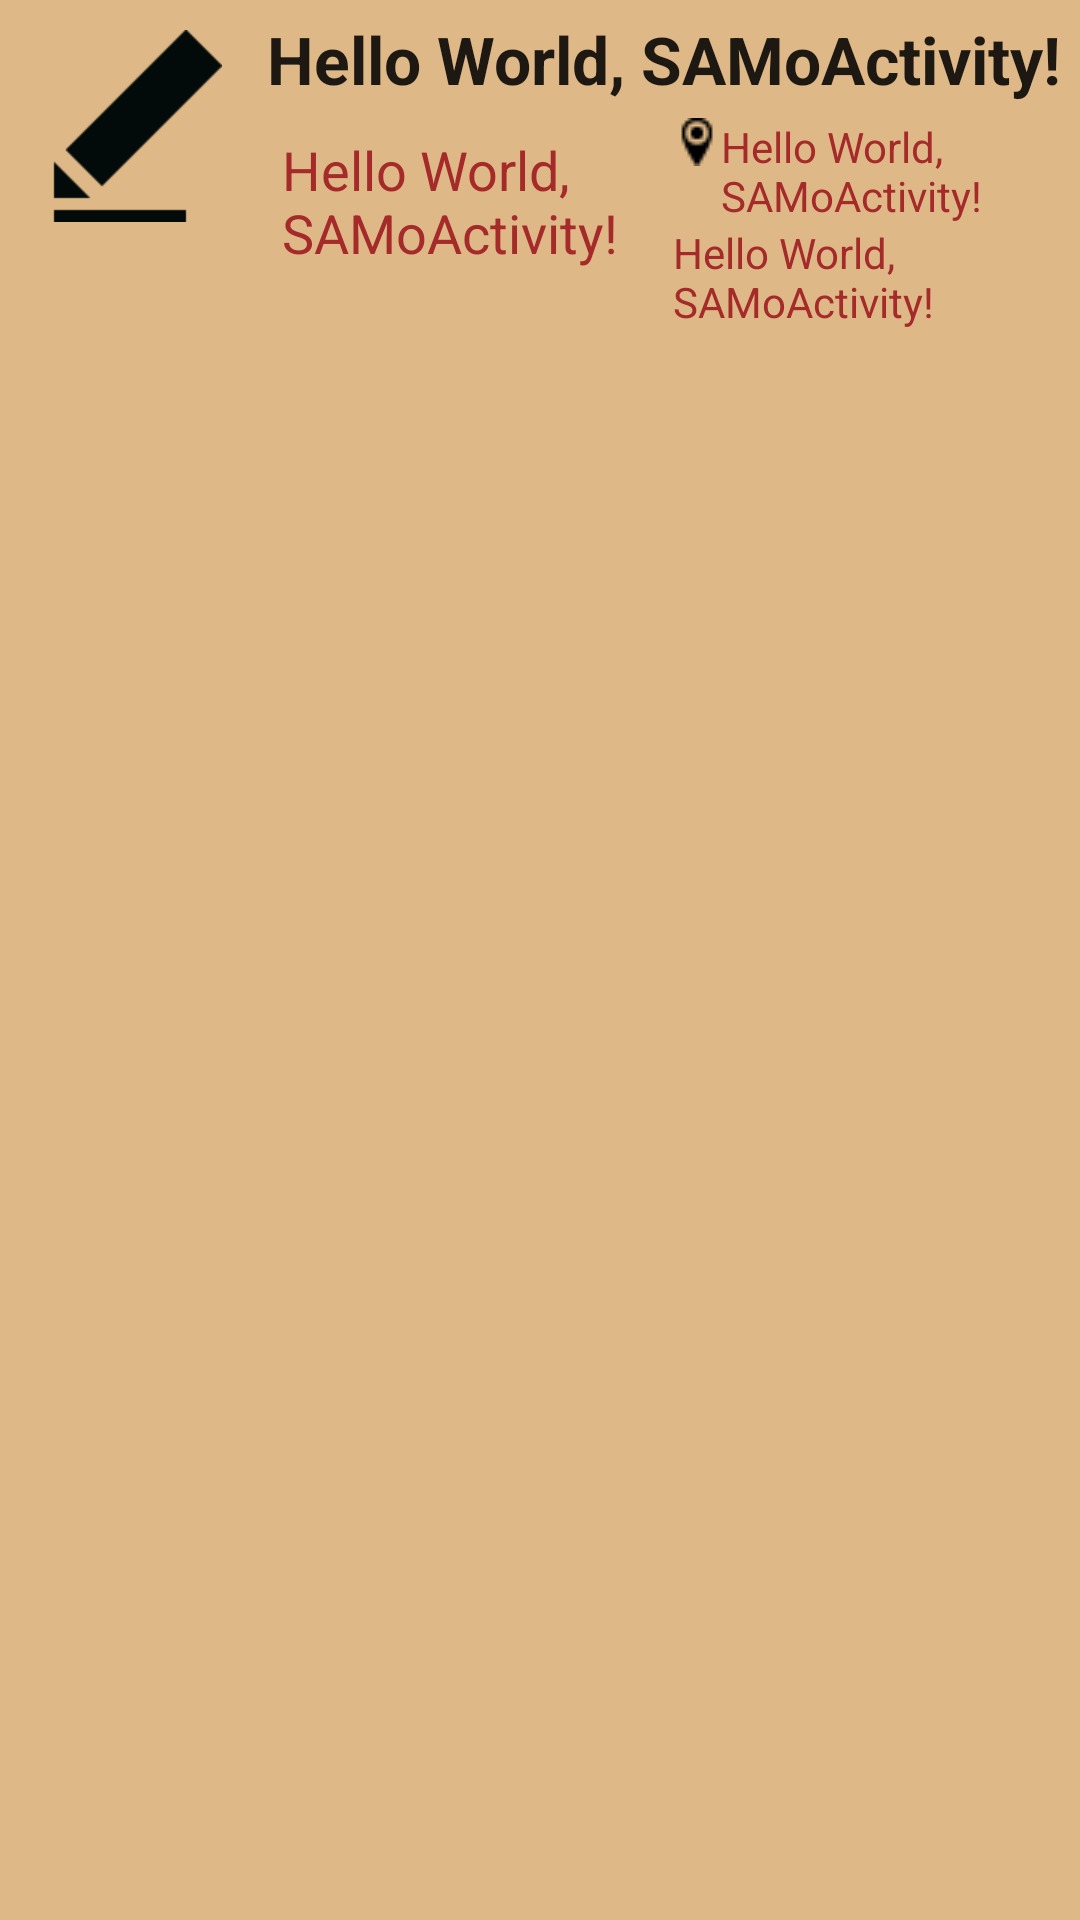

Produce the Android XML layout that renders to this screen, including the resource entries it uses.
<!-- AndroidManifest.xml: fallback theme Theme.MaterialComponents.DayNight.NoActionBar -->
<!-- res/layout/assessment_list_item.xml -->
<?xml version="1.0" encoding="utf-8"?>
<LinearLayout xmlns:android="http://schemas.android.com/apk/res/android"
    android:layout_width="match_parent"
    android:layout_height="wrap_content"
    android:background="@drawable/list_item_background"
    android:orientation="horizontal" >

    <ImageView
        android:id="@+id/imageView1"
        android:layout_width="wrap_content"
        android:layout_height="wrap_content"
        android:layout_margin="10dp"
        android:contentDescription="@string/app_name"
        android:src="@drawable/edit" />

    <FrameLayout
        android:layout_width="match_parent"
        android:layout_height="match_parent" >

        <LinearLayout
            android:layout_width="match_parent"
            android:layout_height="match_parent"
            android:orientation="vertical" >

            <TextView
                android:id="@+id/nameTextView"
                android:layout_width="wrap_content"
                android:layout_height="wrap_content"
                android:layout_margin="5dp"
                android:text="@string/hello"
                android:textAppearance="?android:attr/textAppearanceLarge"
                android:textStyle="bold" />

            <LinearLayout
                android:layout_width="match_parent"
                android:layout_height="wrap_content"
                android:layout_marginLeft="5dp"
                android:baselineAligned="false" >

                <LinearLayout
                    android:layout_width="0dp"
                    android:layout_height="match_parent"
                    android:layout_weight="1" >

                    <ImageView
                        android:id="@+id/imageView2"
                        android:layout_width="wrap_content"
                        android:layout_height="wrap_content"
                        android:contentDescription="@string/app_name"
                        android:src="@drawable/calendar_32" />

                    <TextView
                        android:id="@+id/dateTextView"
                        android:layout_width="wrap_content"
                        android:layout_height="wrap_content"
                        android:layout_margin="5dp"
                        android:text="@string/hello"
                        android:textAppearance="?android:attr/textAppearanceMedium"
                        android:textColor="@color/Brown" />
                </LinearLayout>

                <LinearLayout
                    android:layout_width="0dp"
                    android:layout_height="match_parent"
                    android:layout_weight="1"
                    android:orientation="vertical" >

                    <LinearLayout
                        android:layout_width="wrap_content"
                        android:layout_height="wrap_content" >

                        <ImageView
                            android:id="@+id/imageView3"
                            android:layout_width="wrap_content"
                            android:layout_height="wrap_content"
                 			android:contentDescription="@string/app_name"
                            android:src="@drawable/pin_filled_16" />

                        <TextView
                            android:id="@+id/targetTextView"
                            android:layout_width="wrap_content"
                            android:layout_height="wrap_content"
                            android:text="@string/hello"
                            android:textColor="@color/Brown" />
                    </LinearLayout>

                    <LinearLayout
                        android:layout_width="match_parent"
                        android:layout_height="wrap_content" >

                        <ImageView
                            android:id="@+id/imageView4"
                            android:layout_width="wrap_content"
                            android:layout_height="wrap_content"
                            android:contentDescription="@string/app_name"
                            android:src="@drawable/user_full_16" />

                        <TextView
                            android:id="@+id/assessorTextView"
                            android:layout_width="wrap_content"
                            android:layout_height="wrap_content"
                            android:text="@string/hello"
                            android:textColor="@color/Brown" />
                    </LinearLayout>
                </LinearLayout>
            </LinearLayout>
        </LinearLayout>

        <ImageView
            android:id="@+id/badgeImageView"
            android:layout_width="wrap_content"
            android:layout_height="wrap_content"
            android:layout_gravity="right"
            android:layout_margin="10dp"
            android:contentDescription="@string/app_name"
            android:src="@drawable/badge_accept"
            android:visibility="invisible" />
    </FrameLayout>

</LinearLayout>
<!-- resources referenced by this layout -->
<resources>
  <color name="Brown">#A52A2A</color>
  <!-- drawable badge_accept: png bitmap (drawable-hdpi, 4513 bytes) -->
  <!-- drawable edit: png bitmap (drawable-hdpi, 2816 bytes) -->
  <!-- drawable list_item_background (drawable) -->
  <?xml version="1.0" encoding="utf-8"?>
  <selector xmlns:android="http://schemas.android.com/apk/res/android">
  
      <item android:drawable="@drawable/list_item_background_pressed" android:state_pressed="true"></item>
      <item android:drawable="@drawable/list_item_background_normal"></item>
  
  </selector>
  <!-- drawable pin_filled_16: png bitmap (drawable, 295 bytes) -->
  <string name="app_name">SAMo</string>
  <string name="hello">Hello World, SAMoActivity!</string>
  <!-- drawable list_item_background_pressed (drawable) -->
  <?xml version="1.0" encoding="utf-8"?>
  <shape xmlns:android="http://schemas.android.com/apk/res/android" >
      <solid android:color="@color/Khaki"/>
  
  </shape>
  <!-- drawable list_item_background_normal (drawable) -->
  <?xml version="1.0" encoding="utf-8"?>
  <shape xmlns:android="http://schemas.android.com/apk/res/android" >
      <solid android:color="@color/BurlyWood"/>
  
  </shape>
  <color name="Khaki">#F0E68C</color>
  <color name="BurlyWood">#DEB887</color>
</resources>
